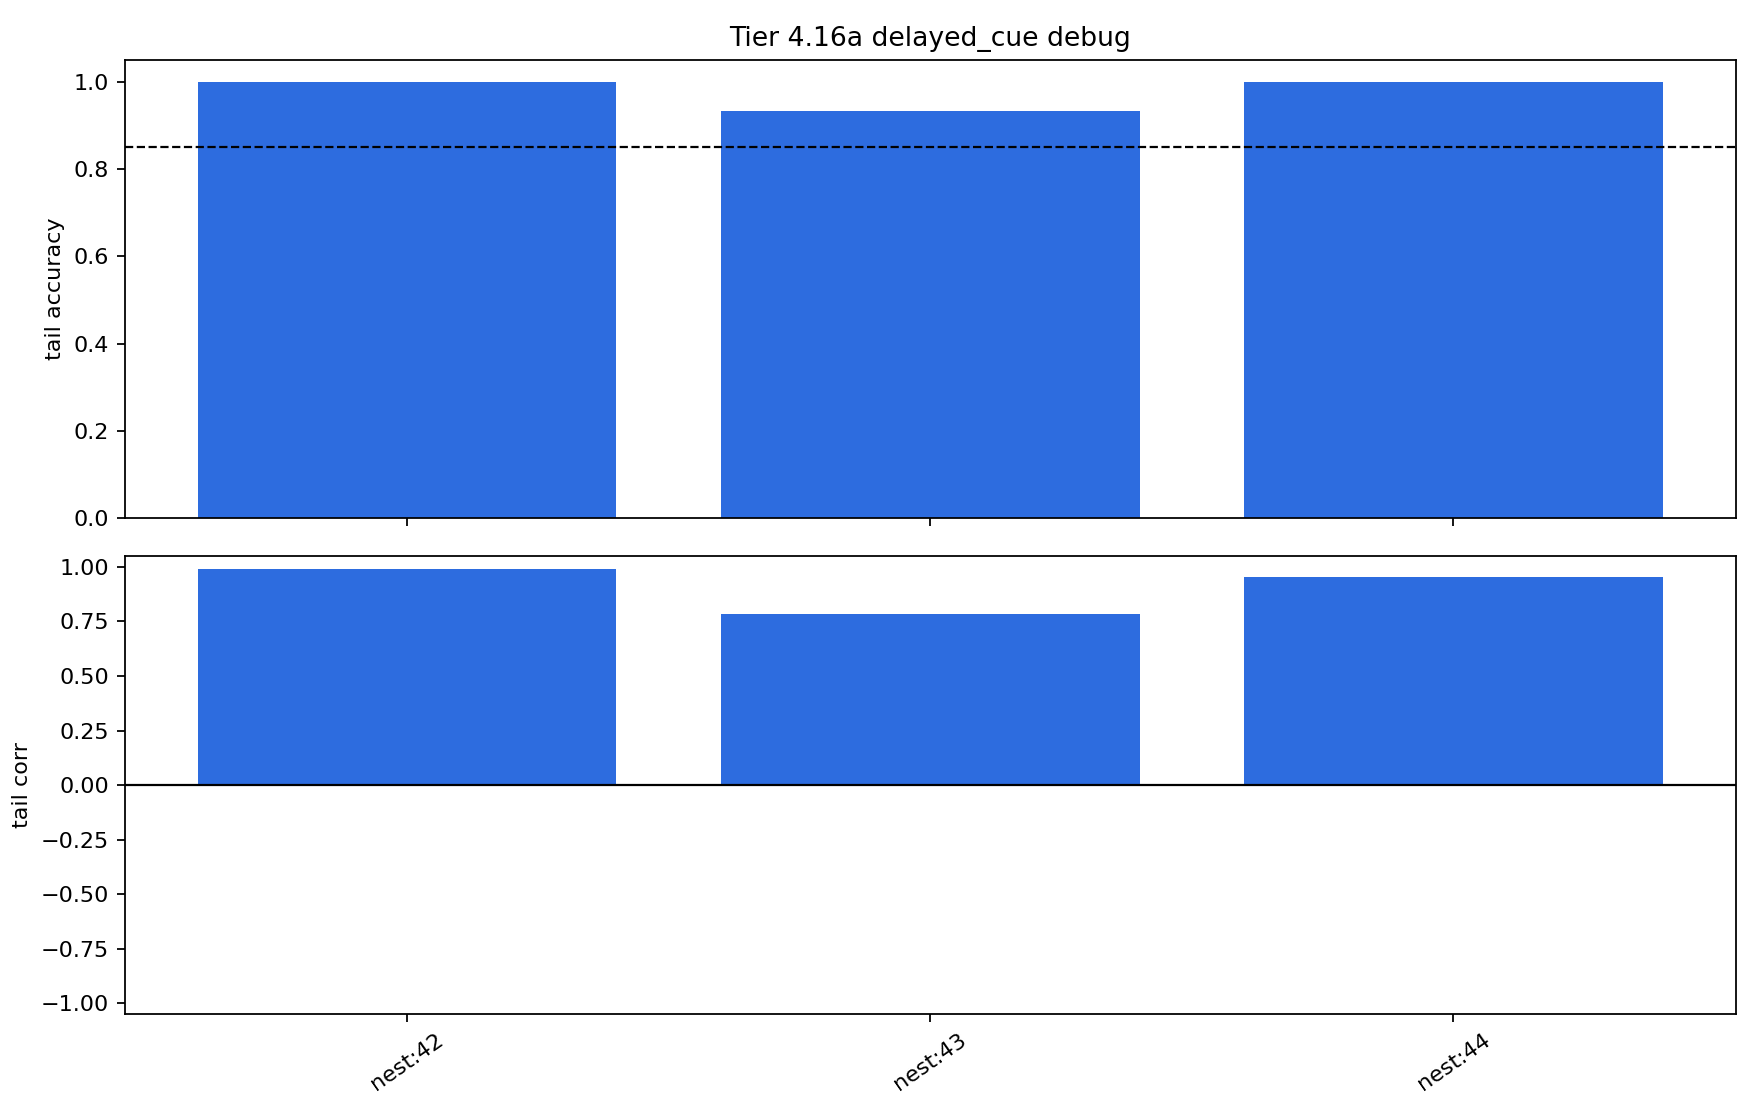

The table this chart was drawn from, first rows:
steps, evaluation_count, early_accuracy, tail_accuracy, all_accuracy, accuracy_improvement, prediction_target_corr, tail_prediction_target_corr, mean_abs_prediction, max_abs_prediction, final_n_alive, max_n_alive, total_births, total_deaths, max_abs_dopamine, mean_abs_dopamine, source, task, backend_key, backend, seed, population_size, delay, period
240, 30, 0.8333, 1.0, 0.9667, 0.1667, 0.8746, 0.9255, 0.05235, 0.4262, 8, 8, 0, 0, 0.9999, 0.2481, software, delayed_cue, nest, pyNN.nest, 42, 8, 5, 8
240, 30, 0.8333, 0.7143, 0.9, -0.119, 0.7919, 0.7238, 0.04496, 0.4237, 8, 8, 0, 0, 1, 0.3294, software, delayed_cue, nest, pyNN.nest, 43, 8, 5, 8
240, 30, 0.8333, 0.8571, 0.8667, 0.02381, 0.8155, 0.8571, 0.04692, 0.3443, 8, 8, 0, 0, 1, 0.2954, software, delayed_cue, nest, pyNN.nest, 44, 8, 5, 8
480, 60, 0.8333, 1.0, 0.8833, 0.1667, 0.798, 0.9001, 0.04162, 0.5151, 8, 8, 0, 0, 1, 0.2329, software, delayed_cue, nest, pyNN.nest, 42, 8, 5, 8
480, 60, 0.9167, 0.9333, 0.95, 0.01667, 0.7539, 0.7086, 0.04179, 0.5019, 8, 8, 0, 0, 1, 0.2004, software, delayed_cue, nest, pyNN.nest, 43, 8, 5, 8
480, 60, 0.9167, 0.8, 0.8667, -0.1167, 0.7918, 0.8584, 0.04233, 0.4982, 8, 8, 0, 0, 1, 0.2788, software, delayed_cue, nest, pyNN.nest, 44, 8, 5, 8
960, 120, 0.9583, 1.0, 0.9333, 0.04167, 0.8672, 0.9879, 0.04654, 0.6262, 8, 8, 0, 0, 1.0, 0.1882, software, delayed_cue, nest, pyNN.nest, 42, 8, 5, 8
960, 120, 0.7083, 0.8333, 0.8167, 0.125, 0.7114, 0.7815, 0.03898, 0.7278, 8, 8, 0, 0, 1.0, 0.2299, software, delayed_cue, nest, pyNN.nest, 43, 8, 5, 8
960, 120, 0.9583, 1.0, 0.9917, 0.04167, 0.845, 0.9533, 0.04175, 0.6637, 8, 8, 0, 0, 1, 0.1508, software, delayed_cue, nest, pyNN.nest, 44, 8, 5, 8
